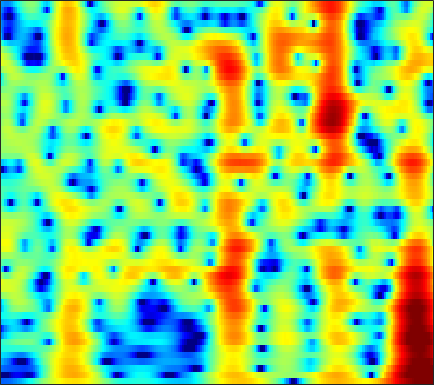

Source data for this figure (header and first rows):
-10.044, -10.118, -10.108, -9.9748, -9.7996, -9.451, -8.9905, -8.5907, -7.9935, -7.3303, -6.613, -6.0519, -5.2731, -4.4713, -3.8593, -3.0357, -2.2121, -1.6017, -0.8064, -0.035476, 0.70857, 1.2411, 1.9134, 2.5379
-27.12, -25.05, -20.77, -17.87, -16.38, -15.03, -14.21, -13.9, -13.84, -14.18, -14.93, -15.72, -16.77, -16.77, -15.49, -12.71, -9.802, -7.802, -5.436, -3.378, -1.582, -0.3826, 1.044, 2.295
-9.636, -9.912, -10.2, -10.41, -10.55, -10.73, -10.91, -11.04, -11.2, -11.33, -11.4, -11.39, -11.26, -10.9, -10.43, -9.464, -8.141, -6.97, -5.284, -3.569, -1.915, -0.7443, 0.7006, 2
-7.39, -7.851, -8.59, -9.521, -10.39, -11.88, -13.83, -15.73, -19.12, -23.08, -22.05, -18.64, -14.77, -11.83, -10.02, -7.954, -6.156, -4.927, -3.408, -1.999, -0.6882, 0.2325, 1.378, 2.422
-5.515, -5.668, -5.973, -6.396, -6.788, -7.381, -7.992, -8.422, -8.886, -9.087, -8.896, -8.486, -7.666, -6.665, -5.865, -4.789, -3.733, -2.966, -1.977, -1.029, -0.1186, 0.5409, 1.391, 2.203
-3.658, -3.513, -3.37, -3.274, -3.223, -3.168, -3.12, -3.088, -3.047, -2.977, -2.867, -2.762, -2.603, -2.435, -2.311, -2.158, -2.021, -1.928, -1.794, -1.614, -1.339, -1.035, -0.463, 0.2978
-3.145, -2.807, -2.346, -1.895, -1.576, -1.192, -0.8707, -0.6758, -0.4688, -0.3029, -0.1906, -0.1531, -0.1685, -0.2706, -0.4201, -0.7563, -1.303, -1.907, -3.071, -4.824, -7.468, -10.13, -12.02, -8.047
-8.812, -7.628, -6.143, -4.899, -4.14, -3.355, -2.806, -2.511, -2.22, -2.016, -1.887, -1.815, -1.72, -1.622, -1.558, -1.52, -1.579, -1.717, -2.042, -2.504, -2.986, -3.203, -2.983, -1.972
-12.95, -10.88, -8.786, -7.33, -6.596, -6.014, -5.826, -5.922, -6.346, -7.09, -7.954, -8.437, -8.468, -7.672, -6.722, -5.338, -4.033, -3.157, -2.137, -1.255, -0.4568, 0.1189, 0.9007, 1.723
-6.635, -6.312, -5.86, -5.494, -5.34, -5.361, -5.704, -6.239, -7.468, -9.458, -12.39, -15.4, -17.89, -13.85, -10.68, -7.547, -5.297, -3.972, -2.537, -1.364, -0.3562, 0.3339, 1.217, 2.072
-4.484, -4.184, -3.727, -3.294, -3.03, -2.806, -2.769, -2.874, -3.154, -3.495, -3.85, -4.088, -4.197, -4.054, -3.829, -3.417, -2.959, -2.654, -2.314, -2.021, -1.676, -1.319, -0.6478, 0.2404
-7.133, -5.504, -3.6, -2.111, -1.238, -0.3622, 0.2265, 0.5123, 0.7499, 0.8096, 0.6682, 0.5083, 0.27, -0.04511, -0.3513, -0.8665, -1.552, -2.239, -3.469, -5.158, -7.404, -9.201, -9.734, -6.86
-6.352, -4.48, -2.408, -0.8277, 0.06929, 0.9561, 1.547, 1.826, 1.991, 1.929, 1.711, 1.476, 1.011, 0.3985, -0.1217, -0.9615, -1.973, -2.841, -4.135, -5.637, -7.308, -8.386, -8.499, -6.692
0.2614, 0.5636, 1.022, 1.476, 1.765, 2.038, 2.167, 2.154, 1.965, 1.614, 1.144, 0.6555, -0.2017, -1.198, -2.013, -3.156, -4.27, -4.997, -5.763, -6.206, -6.217, -5.917, -5.157, -4.085
3.069, 3.051, 3.042, 3.029, 3.001, 2.916, 2.736, 2.52, 2.104, 1.519, 0.675, -0.1693, -1.487, -3.141, -4.644, -6.953, -9.666, -11.88, -14.12, -13.9, -11.81, -10.01, -7.785, -5.793
3.552, 3.299, 3.048, 2.895, 2.838, 2.801, 2.734, 2.616, 2.326, 1.778, 0.9266, 0.1553, -1.188, -3.024, -4.748, -7.617, -11.2, -14.18, -17.66, -17.93, -15.65, -13.69, -10.9, -7.995
1.105, 0.02842, -0.9043, -0.8398, -0.2406, 0.7988, 1.733, 2.244, 2.614, 2.631, 2.383, 1.952, 0.9769, -0.2335, -1.385, -3.2, -5.261, -7.099, -10.01, -13.78, -21.36, -28.44, -14.43, -8.494
-3.736, -7.446, -15.22, -10.98, -6.353, -2.692, -0.502, 0.5785, 1.472, 1.961, 2.116, 1.931, 1.5, 0.9577, 0.3862, -0.5071, -1.581, -2.411, -3.439, -4.368, -4.826, -4.711, -3.962, -2.642
-1.044, -1.582, -2.019, -1.949, -1.625, -1.025, -0.4298, -0.07036, 0.2833, 0.4644, 0.4161, 0.3643, 0.2955, 0.02091, -0.1895, -0.5393, -0.9094, -1.166, -1.522, -1.801, -1.891, -1.841, -1.618, -1.12
1.043, 1.191, 1.265, 1.254, 1.185, 0.9929, 0.6938, 0.3848, -0.08358, -0.6058, -1.047, -1.146, -1.182, -1.164, -1.043, -0.9135, -0.8482, -0.9203, -1.159, -1.463, -1.887, -2.206, -2.474, -2.46
3.165, 3.61, 3.884, 3.802, 3.525, 2.855, 1.784, 0.6743, -1.325, -3.86, -6.417, -7.346, -6.231, -3.925, -2.577, -1.338, -0.6958, -0.5685, -0.7623, -1.467, -2.792, -4.243, -7.047, -10.87
3.727, 4.076, 4.274, 4.143, 3.82, 3.07, 1.898, 0.6951, -1.441, -4.194, -7.295, -8.044, -6.788, -4.478, -3.108, -1.911, -1.321, -1.169, -1.334, -1.983, -2.948, -3.975, -5.59, -6.769
2.99, 3.211, 3.333, 3.257, 3.062, 2.613, 1.975, 1.4, 0.5391, -0.35, -1.022, -1.458, -1.769, -1.779, -1.825, -1.886, -2.065, -2.261, -2.696, -3.178, -3.632, -3.934, -4.103, -3.967
2.624, 2.823, 2.96, 2.96, 2.88, 2.674, 2.368, 2.085, 1.661, 1.204, 0.7143, 0.323, -0.1131, -0.6731, -1.109, -1.777, -2.562, -3.297, -4.379, -5.539, -6.683, -7.178, -7.168, -6.364
2.307, 2.452, 2.552, 2.559, 2.521, 2.432, 2.297, 2.158, 1.941, 1.673, 1.289, 1.019, 0.5016, -0.1568, -0.6871, -1.591, -2.726, -3.806, -5.604, -8.268, -12.55, -18.78, -23.89, -12.21
1.194, 1.11, 0.9235, 0.722, 0.6138, 0.5552, 0.6042, 0.6841, 0.7696, 0.7859, 0.6853, 0.518, 0.07536, -0.404, -0.8994, -1.644, -2.47, -3.087, -4.039, -4.942, -5.794, -6.104, -5.71, -4.431
-0.8267, -1.553, -2.826, -4.177, -4.891, -4.896, -3.929, -2.99, -1.902, -1.195, -0.8375, -0.9407, -1.215, -1.92, -2.599, -3.495, -4.16, -4.371, -4.135, -3.457, -2.583, -1.835, -0.7982, 0.3115
-2.02, -3.328, -6.066, -10.8, -17.28, -15.99, -8.84, -5.97, -3.602, -2.274, -1.759, -1.75, -2.354, -3.761, -5.379, -8.912, -15.01, -16.64, -9.805, -5.353, -2.421, -0.7798, 0.8941, 2.223
-1.562, -2.143, -3.062, -3.914, -4.304, -4.292, -3.694, -3.058, -2.266, -1.637, -1.406, -1.358, -1.855, -2.562, -3.429, -4.771, -5.745, -5.71, -4.409, -2.511, -0.7033, 0.4471, 1.684, 2.616
-1.719, -1.9, -2.095, -2.25, -2.295, -2.221, -2.033, -1.816, -1.494, -1.191, -0.9214, -0.8016, -0.7089, -0.6725, -0.72, -0.6956, -0.56, -0.3767, 0.08347, 0.6162, 1.246, 1.641, 2.111, 2.378
-2.923, -3.027, -3.104, -3.091, -3.027, -2.874, -2.643, -2.434, -2.061, -1.657, -1.142, -0.8181, -0.2395, 0.1646, 0.5237, 0.9279, 1.284, 1.552, 1.857, 2.132, 2.323, 2.425, 2.448, 2.331
-5.88, -6.086, -6.025, -5.683, -5.408, -5.145, -4.95, -4.794, -4.441, -3.728, -2.777, -1.894, -0.7777, 0.2494, 0.9383, 1.651, 2.19, 2.501, 2.752, 2.912, 2.921, 2.893, 2.739, 2.512
-16.52, -16.66, -11.67, -8.776, -7.722, -7.463, -8.395, -9.828, -12.07, -10.66, -6.851, -4.18, -1.568, 0.3506, 1.369, 2.325, 2.907, 3.115, 3.157, 2.993, 2.718, 2.479, 2.202, 2.02
-6.218, -6.486, -5.753, -4.756, -4.356, -4.432, -5.382, -6.53, -7.978, -6.96, -4.106, -1.908, 0.2367, 1.948, 2.683, 3.327, 3.482, 3.272, 2.671, 1.568, 0.1959, -0.9939, -2.092, -2.163
-0.1084, -0.2659, -0.3113, -0.2768, -0.2496, -0.2533, -0.2796, -0.291, -0.1469, 0.2457, 0.8324, 1.402, 2.011, 2.516, 2.704, 2.672, 2.239, 1.657, 0.3747, -1.543, -4.566, -7.961, -16.63, -15.11
0.7378, 0.8119, 0.9222, 1.014, 1.086, 1.158, 1.242, 1.303, 1.418, 1.536, 1.708, 1.765, 1.898, 1.774, 1.679, 1.298, 0.7015, 0.09194, -0.9768, -2.273, -3.694, -4.742, -5.669, -5.818
0.7738, 1.06, 1.34, 1.55, 1.659, 1.759, 1.804, 1.832, 1.837, 1.835, 1.818, 1.767, 1.677, 1.513, 1.278, 0.8751, 0.3054, -0.2693, -1.14, -2.17, -3.275, -4.043, -4.927, -5.378
0.9547, 1.391, 1.808, 2.059, 2.139, 2.14, 2.04, 1.927, 1.766, 1.653, 1.553, 1.58, 1.51, 1.548, 1.437, 1.213, 0.7648, 0.2814, -0.641, -1.878, -3.546, -5.085, -7.616, -10.16
1.14, 1.702, 2.199, 2.355, 2.277, 1.91, 1.319, 0.7517, 0.01212, -0.5384, -0.6172, -0.38, 0.2432, 0.8337, 1.304, 1.638, 1.692, 1.523, 0.9334, -0.1346, -1.676, -3.367, -6.301, -9.959
0.4833, 1.159, 1.63, 1.605, 1.262, 0.3135, -1.235, -2.958, -6.135, -10.53, -11.16, -8.089, -4.187, -1.791, -0.286, 0.9837, 1.797, 2.12, 2.226, 1.948, 1.424, 0.8749, 0.1015, -0.5195
-0.1093, 0.4846, 0.7978, 0.6466, 0.2148, -0.7853, -2.326, -3.833, -6.246, -8.531, -8.902, -7.525, -5.015, -2.936, -1.462, 0.03625, 1.192, 1.796, 2.37, 2.659, 2.646, 2.544, 2.221, 1.793
0.7518, 1.046, 1.14, 0.8745, 0.4397, -0.4197, -1.599, -2.603, -3.986, -5.141, -5.656, -5.65, -4.667, -3.182, -2.055, -0.4582, 0.8738, 1.688, 2.497, 3.019, 3.235, 3.209, 2.951, 2.408
1.707, 1.789, 1.715, 1.354, 0.8831, -0.06152, -1.386, -2.678, -4.974, -8.159, -12.56, -14.55, -10.69, -6.058, -3.783, -1.286, 0.4893, 1.538, 2.516, 3.127, 3.445, 3.446, 3.212, 2.675
1.164, 1.248, 1.208, 0.9786, 0.652, -0.03567, -1.041, -2.048, -3.784, -5.895, -7.862, -8.548, -7.155, -4.613, -2.979, -1.104, 0.3541, 1.193, 2.015, 2.525, 2.751, 2.765, 2.545, 2.101
-0.5647, -0.2491, 0.0977, 0.3137, 0.3536, 0.2416, -0.07351, -0.4293, -0.9449, -1.452, -1.796, -1.83, -1.642, -1.127, -0.5712, 0.1163, 0.7896, 1.184, 1.618, 1.867, 1.902, 1.82, 1.521, 1.027
-3.415, -2.222, -0.8665, 0.09882, 0.5883, 0.9735, 1.109, 1.097, 0.9757, 0.7901, 0.6079, 0.5729, 0.5591, 0.5726, 0.7213, 0.919, 1.132, 1.291, 1.453, 1.53, 1.483, 1.302, 0.8916, 0.2078
-4.905, -2.433, -0.2931, 1.023, 1.64, 2.081, 2.208, 2.153, 1.891, 1.533, 1.149, 0.8235, 0.5343, 0.3433, 0.1799, 0.176, 0.2402, 0.3825, 0.569, 0.7776, 0.9465, 0.9691, 0.7958, 0.2945
0.7905, 1.358, 2.019, 2.429, 2.539, 2.427, 2.023, 1.534, 0.6919, -0.3185, -1.409, -2.255, -3.236, -3.79, -4.084, -4.245, -4.125, -3.909, -3.321, -2.496, -1.557, -0.8167, -0.03154, 0.4827
3.378, 3.174, 2.857, 2.429, 1.988, 1.206, 0.1248, -0.9435, -2.695, -4.958, -7.763, -10.1, -12.97, -13.92, -13.34, -13.18, -13.47, -14.1, -13.32, -10.46, -7.067, -4.753, -2.364, -0.5107
3.279, 2.751, 1.997, 1.171, 0.4639, -0.634, -1.973, -3.216, -5.275, -7.995, -11.71, -15.8, -22.17, -21.52, -18.33, -17.33, -18.14, -19.64, -20.02, -14.69, -9.654, -6.671, -3.517, -1.069
1.413, 0.6334, -0.3679, -1.321, -1.992, -2.885, -3.85, -4.65, -5.891, -7.364, -9.001, -10.17, -11.54, -12.64, -12.82, -12.91, -12.78, -12.24, -10.98, -9.167, -6.893, -5.071, -2.675, -0.4951
-2.268, -3.616, -5.22, -6.278, -6.606, -6.612, -6.481, -6.43, -6.564, -6.964, -7.605, -8.069, -8.843, -9.693, -10.64, -11.37, -11.75, -11.68, -10.59, -8.585, -6.195, -4.365, -1.996, 0.1575
-7.182, -10.29, -16.41, -21.65, -17.01, -12.4, -9.791, -8.593, -7.601, -7.107, -7.033, -7.318, -8.028, -9.098, -10.24, -12.86, -17.39, -23.87, -19.47, -11.82, -7.214, -4.645, -1.788, 0.541
-8.27, -10.3, -12.82, -14.01, -13.56, -12.02, -10.3, -9.161, -7.969, -7.118, -6.618, -6.541, -6.725, -7.332, -7.921, -9.05, -10.22, -10.61, -9.733, -7.537, -5.036, -3.234, -1.076, 0.8528
-8.507, -9.823, -11.36, -12.25, -12.34, -11.68, -10.39, -9.271, -7.883, -6.713, -5.846, -5.318, -4.902, -4.759, -4.876, -4.926, -4.937, -4.863, -4.502, -3.813, -2.829, -1.932, -0.61, 0.7937
-9.569, -11.56, -15.14, -20.06, -21.31, -16.38, -12.1, -9.779, -7.344, -5.552, -4.235, -3.477, -2.793, -2.373, -2.245, -2.28, -2.467, -2.682, -3.041, -3.389, -3.468, -3.174, -2.165, -0.6089
-8.648, -9.968, -12.02, -13.76, -13.89, -11.95, -9.237, -7.33, -5.171, -3.472, -2.143, -1.442, -0.7538, -0.3851, -0.2533, -0.4865, -1.1, -1.841, -3.361, -5.799, -9.827, -13.58, -10.33, -4.653
-8.129, -8.431, -8.732, -8.716, -8.373, -7.452, -6.172, -5.093, -3.664, -2.345, -1.245, -0.6, 0.0247, 0.3333, 0.3565, 0.1477, -0.4127, -1.101, -2.368, -4.013, -5.76, -6.43, -5.43, -2.938
